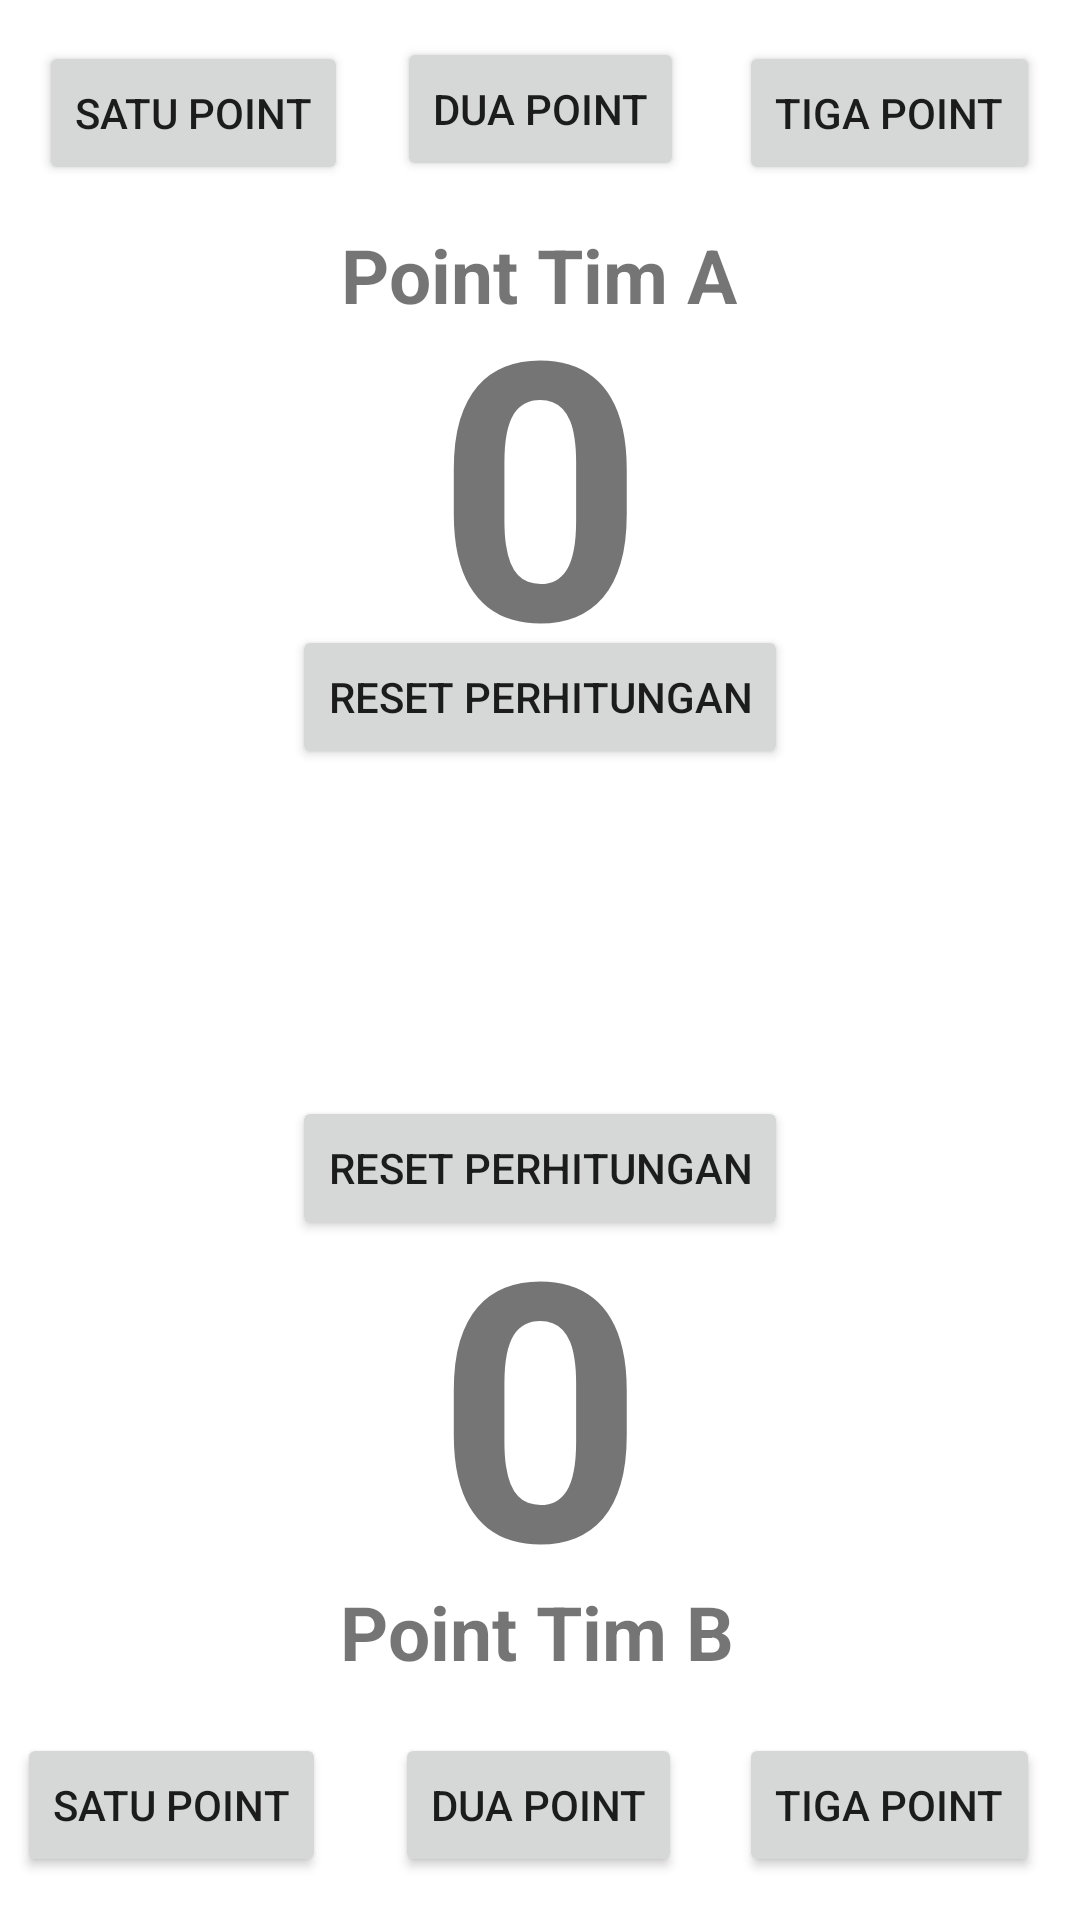

Produce the Android XML layout that renders to this screen, including the resource entries it uses.
<!-- AndroidManifest.xml: application theme Theme.Tugasss -->
<!-- res/layout/skor_activity.xml -->
<?xml version="1.0" encoding="utf-8"?>
<androidx.constraintlayout.widget.ConstraintLayout xmlns:android="http://schemas.android.com/apk/res/android"
    xmlns:app="http://schemas.android.com/apk/res-auto"
    xmlns:tools="http://schemas.android.com/tools"
    android:id="@+id/linearLayout"
    android:layout_width="match_parent"
    android:layout_height="match_parent" >

    <Button
        android:id="@+id/button6"
        android:layout_width="wrap_content"
        android:layout_height="wrap_content"
        android:text="Satu Point"
        app:layout_constraintBottom_toBottomOf="parent"
        app:layout_constraintEnd_toEndOf="parent"
        app:layout_constraintHorizontal_bias="0.022"
        app:layout_constraintStart_toStartOf="parent"
        app:layout_constraintTop_toTopOf="parent"
        app:layout_constraintVertical_bias="0.976" />

    <Button
        android:id="@+id/button7"
        android:layout_width="wrap_content"
        android:layout_height="wrap_content"
        android:text="Dua Point"
        app:layout_constraintBottom_toBottomOf="parent"
        app:layout_constraintEnd_toEndOf="parent"
        app:layout_constraintHorizontal_bias="0.498"
        app:layout_constraintStart_toStartOf="parent"
        app:layout_constraintTop_toTopOf="parent"
        app:layout_constraintVertical_bias="0.976" />

    <Button
        android:id="@+id/button9"
        android:layout_width="wrap_content"
        android:layout_height="wrap_content"
        android:text="Reset Perhitungan"
        app:layout_constraintBottom_toBottomOf="parent"
        app:layout_constraintEnd_toEndOf="parent"
        app:layout_constraintStart_toStartOf="parent"
        app:layout_constraintTop_toTopOf="parent"
        app:layout_constraintVertical_bias="0.617" />

    <Button
        android:id="@+id/button10"
        android:layout_width="wrap_content"
        android:layout_height="wrap_content"
        android:text="Reset Perhitungan"
        app:layout_constraintBottom_toBottomOf="parent"
        app:layout_constraintEnd_toEndOf="parent"
        app:layout_constraintStart_toStartOf="parent"
        app:layout_constraintTop_toTopOf="parent"
        app:layout_constraintVertical_bias="0.352" />

    <Button
        android:id="@+id/button8"
        android:layout_width="wrap_content"
        android:layout_height="wrap_content"
        android:text="Tiga Point"
        app:layout_constraintBottom_toBottomOf="parent"
        app:layout_constraintEnd_toEndOf="parent"
        app:layout_constraintHorizontal_bias="0.949"
        app:layout_constraintStart_toStartOf="parent"
        app:layout_constraintTop_toTopOf="parent"
        app:layout_constraintVertical_bias="0.976" />

    <Button
        android:id="@+id/button3"
        android:layout_width="wrap_content"
        android:layout_height="wrap_content"
        android:text="Satu Point"
        app:layout_constraintBottom_toBottomOf="parent"
        app:layout_constraintEnd_toEndOf="parent"
        app:layout_constraintHorizontal_bias="0.05"
        app:layout_constraintStart_toStartOf="parent"
        app:layout_constraintTop_toTopOf="parent"
        app:layout_constraintVertical_bias="0.023" />

    <Button
        android:id="@+id/button4"
        android:layout_width="wrap_content"
        android:layout_height="wrap_content"
        android:text="Dua Point"
        app:layout_constraintBottom_toBottomOf="parent"
        app:layout_constraintEnd_toEndOf="parent"
        app:layout_constraintStart_toStartOf="parent"
        app:layout_constraintTop_toTopOf="parent"
        app:layout_constraintVertical_bias="0.021" />

    <Button
        android:id="@+id/button5"
        android:layout_width="wrap_content"
        android:layout_height="wrap_content"
        android:text="Tiga Point"
        app:layout_constraintBottom_toBottomOf="parent"
        app:layout_constraintEnd_toEndOf="parent"
        app:layout_constraintHorizontal_bias="0.949"
        app:layout_constraintStart_toStartOf="parent"
        app:layout_constraintTop_toTopOf="parent"
        app:layout_constraintVertical_bias="0.023" />

    <TextView
        android:id="@+id/textView"
        android:layout_width="wrap_content"
        android:layout_height="wrap_content"
        android:text="Point Tim A"
        android:textSize="25dp"
        android:textStyle="bold"
        app:layout_constraintBottom_toBottomOf="parent"
        app:layout_constraintEnd_toEndOf="parent"
        app:layout_constraintHorizontal_bias="0.498"
        app:layout_constraintStart_toStartOf="parent"
        app:layout_constraintTop_toTopOf="parent"
        app:layout_constraintVertical_bias="0.123" />

    <TextView
        android:id="@+id/textView3"
        android:layout_width="wrap_content"
        android:layout_height="wrap_content"
        android:text="0"
        android:textSize="120dp"
        android:textStyle="bold"
        app:layout_constraintBottom_toBottomOf="parent"
        app:layout_constraintEnd_toEndOf="parent"
        app:layout_constraintStart_toStartOf="parent"
        app:layout_constraintTop_toTopOf="parent"
        app:layout_constraintVertical_bias="0.166" />

    <TextView
        android:id="@+id/textView4"
        android:layout_width="wrap_content"
        android:layout_height="wrap_content"
        android:text="0"
        android:textSize="120dp"
        android:textStyle="bold"
        app:layout_constraintBottom_toBottomOf="parent"
        app:layout_constraintEnd_toEndOf="parent"
        app:layout_constraintStart_toStartOf="parent"
        app:layout_constraintTop_toTopOf="parent"
        app:layout_constraintVertical_bias="0.805" />

    <TextView
        android:id="@+id/textView2"
        android:layout_width="wrap_content"
        android:layout_height="wrap_content"
        android:text="Point Tim B"
        android:textSize="25dp"
        android:textStyle="bold"
        app:layout_constraintBottom_toBottomOf="parent"
        app:layout_constraintEnd_toEndOf="parent"
        app:layout_constraintHorizontal_bias="0.496"
        app:layout_constraintStart_toStartOf="parent"
        app:layout_constraintTop_toTopOf="parent"
        app:layout_constraintVertical_bias="0.869" />
</androidx.constraintlayout.widget.ConstraintLayout>
<!-- resources referenced by this layout -->
<resources>
  <style name="Theme.Tugasss" parent="Theme.MaterialComponents.DayNight.DarkActionBar">
          
          <item name="colorPrimary">@color/purple_500</item>
          <item name="colorPrimaryVariant">@color/purple_700</item>
          <item name="colorOnPrimary">@color/white</item>
          
          <item name="colorSecondary">@color/teal_200</item>
          <item name="colorSecondaryVariant">@color/teal_700</item>
          <item name="colorOnSecondary">@color/black</item>
          
          <item name="android:statusBarColor" tools:targetApi="l">?attr/colorPrimaryVariant</item>
          
      </style>
  <!-- not gathered from this repository: default colours our renderer supplied (Android Studio template values) -->
  <color name="purple_500">#FF6200EE</color>
  <color name="purple_700">#FF3700B3</color>
  <color name="teal_200">#FF03DAC5</color>
  <color name="teal_700">#FF018786</color>
  <color name="black">#FF000000</color>
  <color name="white">#FFFFFFFF</color>
</resources>
